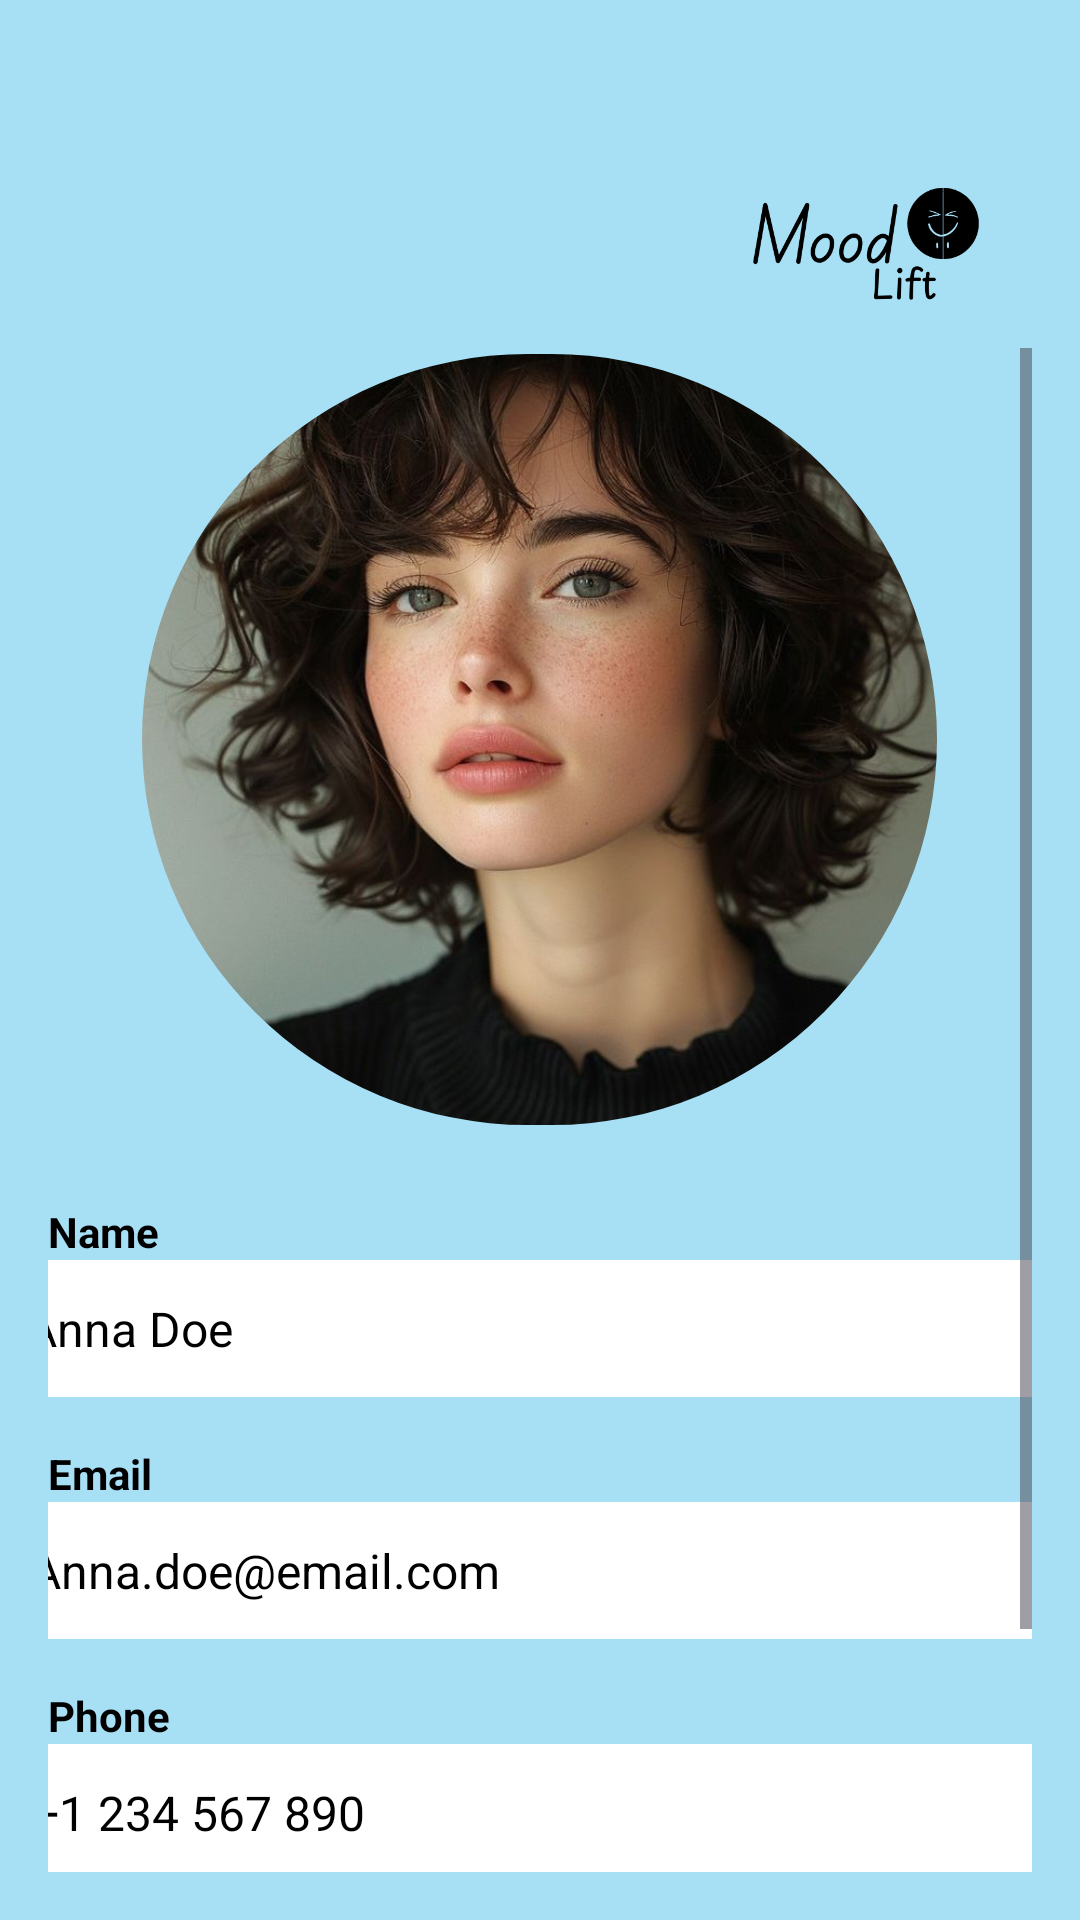

Write the Android layout XML for this screen, with the resource values it uses.
<!-- AndroidManifest.xml: application theme Theme.MoodLift -->
<!-- res/layout/activity_profile.xml -->
<?xml version="1.0" encoding="utf-8"?>
<androidx.constraintlayout.widget.ConstraintLayout xmlns:android="http://schemas.android.com/apk/res/android"
    xmlns:app="http://schemas.android.com/apk/res-auto"
    xmlns:tools="http://schemas.android.com/tools"
    android:id="@+id/main"
    android:layout_width="match_parent"
    android:layout_height="match_parent"
    android:background="@color/colorPrimary"
    tools:context=".profile">

    <ImageView
        android:id="@+id/backArrow"
        android:layout_width="29dp"
        android:layout_height="29dp"
        android:layout_marginStart="16dp"
        android:layout_marginTop="60dp"
        android:contentDescription="@string/back"
        android:src="@drawable/outline_arrow_back_ios_new_24"
        app:layout_constraintStart_toStartOf="parent"
        app:layout_constraintTop_toTopOf="parent" />

    <ImageView
        android:id="@+id/imageView11"
        android:layout_width="197dp"
        android:layout_height="99dp"
        android:layout_marginStart="97dp"
        android:layout_marginTop="24dp"
        android:layout_marginEnd="-30dp"
        app:layout_constraintEnd_toEndOf="parent"
        app:layout_constraintHorizontal_bias="1.0"
        app:layout_constraintStart_toStartOf="parent"
        app:layout_constraintTop_toTopOf="parent"
        app:srcCompat="@drawable/blue_white_bold_playful_kids_clothing_logo__3__removebg_preview" />

    <ScrollView
        android:layout_width="match_parent"
        android:layout_height="match_parent"
        android:layout_marginTop="100dp"
        android:padding="16dp"
        app:layout_constraintTop_toTopOf="parent"
        tools:context=".ProfileActivity">

        <LinearLayout
            android:layout_width="match_parent"
            android:layout_height="wrap_content"
            android:gravity="center_horizontal"
            android:orientation="vertical">

            <RelativeLayout
                android:layout_width="wrap_content"
                android:layout_height="wrap_content">

                
                <com.google.android.material.imageview.ShapeableImageView
                    android:id="@+id/editProfileImage"
                    android:layout_width="269dp"
                    android:layout_height="261dp"
                    android:background="@color/white"
                    android:clickable="true"
                    android:contentDescription="Edit profile picture"
                    android:focusable="true"
                    android:padding="2dp"
                    android:scaleType="centerCrop"
                    android:src="@drawable/curtain_bangs_curly_hair__styling_tips___ideas"
                    app:shapeAppearanceOverlay="@style/CircleImageView" />

                
                <ImageView
                    android:id="@+id/imageView14"
                    android:layout_width="36dp"
                    android:layout_height="36dp"
                    android:layout_alignBottom="@id/editProfileImage"
                    android:layout_alignEnd="@id/editProfileImage"
                    android:layout_margin="8dp"
                    app:srcCompat="@drawable/editing" />

            </RelativeLayout>

            <TextView
                android:layout_width="match_parent"
                android:layout_height="wrap_content"
                android:layout_marginTop="24dp"
                android:text="@string/ptext1"
                android:textColor="@color/black"
                android:textSize="14sp"
                android:textStyle="bold" />

            <TextView
                android:id="@+id/tvName"
                android:layout_width="367dp"
                android:layout_height="wrap_content"
                android:layout_marginBottom="16dp"
                android:background="@color/white"
                android:padding="12dp"
                android:text="@string/ptext2"
                android:textColor="@color/black"
                android:textSize="16sp" />

            
            <TextView
                android:layout_width="match_parent"
                android:layout_height="wrap_content"
                android:text="@string/ptext3"
                android:textColor="@color/black"
                android:textSize="14sp"
                android:textStyle="bold" />

            <TextView
                android:id="@+id/tvEmail"
                android:layout_width="364dp"
                android:layout_height="wrap_content"
                android:layout_marginBottom="16dp"
                android:background="@color/white"
                android:padding="12dp"
                android:text="@string/ptext4"
                android:textColor="@color/black"
                android:textSize="16sp" />

            
            <TextView
                android:layout_width="match_parent"
                android:layout_height="wrap_content"
                android:text="@string/ptext5"
                android:textColor="@color/black"
                android:textSize="14sp"
                android:textStyle="bold" />

            <TextView
                android:id="@+id/tvPhone"
                android:layout_width="363dp"
                android:layout_height="wrap_content"
                android:layout_marginBottom="16dp"
                android:background="@color/white"
                android:padding="12dp"
                android:text="@string/ptext6"
                android:textColor="@color/black"
                android:textSize="16sp" />

            
            <TextView
                android:layout_width="match_parent"
                android:layout_height="wrap_content"
                android:text="@string/ptext7"
                android:textColor="@color/black"
                android:textSize="14sp"
                android:textStyle="bold" />

            <TextView
                android:id="@+id/tvLocation"
                android:layout_width="361dp"
                android:layout_height="wrap_content"
                android:layout_marginBottom="16dp"
                android:background="@color/white"
                android:padding="12dp"
                android:text="@string/ptext8"
                android:textColor="@color/black"
                android:textSize="16sp" />

            
            <TextView
                android:layout_width="match_parent"
                android:layout_height="wrap_content"
                android:text="@string/ptext9"
                android:textColor="@color/black"
                android:textSize="14sp"
                android:textStyle="bold" />


        </LinearLayout>
    </ScrollView>


</androidx.constraintlayout.widget.ConstraintLayout>
<!-- resources referenced by this layout -->
<resources>
  <color name="black">#000000</color>
  <color name="colorPrimary">#A7E0F5</color>
  <color name="white">#FFFFFF</color>
  <!-- drawable blue_white_bold_playful_kids_clothing_logo__3__removebg_preview: png bitmap (drawable, 40727 bytes) -->
  <!-- drawable curtain_bangs_curly_hair__styling_tips___ideas: jpeg bitmap (drawable, 83160 bytes) -->
  <string name="back">Back</string>
  <string name="ptext1">Name</string>
  <string name="ptext2">Anna Doe</string>
  <string name="ptext3">Email</string>
  <string name="ptext4">Anna.doe@email.com</string>
  <string name="ptext5">Phone</string>
  <string name="ptext6">+1 234 567 890</string>
  <string name="ptext7">Location</string>
  <string name="ptext8">New York, USA</string>
  <string name="ptext9">Settings</string>
  
      //edit profile
  <style name="CircleImageView">
          <item name="cornerFamily">rounded</item>
          <item name="cornerSize">50%</item>
      </style>
  <style name="Theme.MoodLift" parent="Base.Theme.MoodLift" />
  <style name="Base.Theme.MoodLift" parent="Theme.Material3.DayNight.NoActionBar">
          
          
      </style>
</resources>
